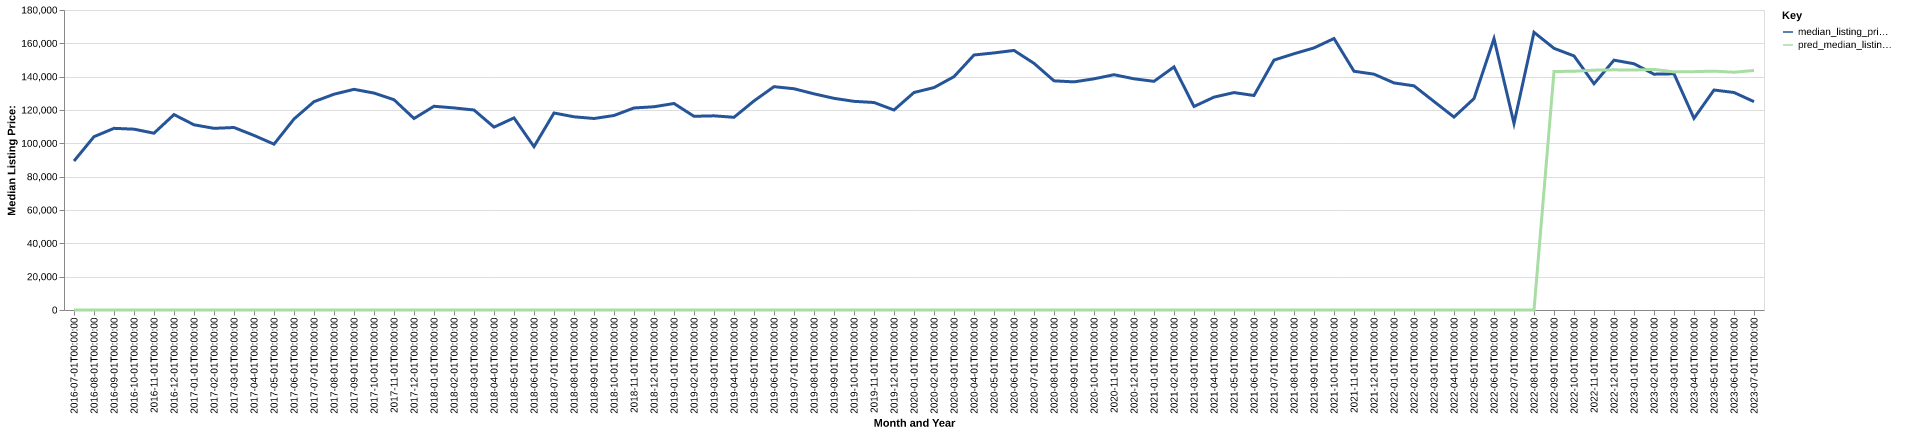

The file beside this chart, header and first rows:
date, time_idx, median_listing_price, thirty_year_interest_rate_five, month, county_name, active_listing_count, median_days_on_market, pred_median_listing_price, month_year
2016-07-01, 0, 89386, 3.72, 7, Sweetwater, TX, 69.0, 108.0, 0, Jul-2016
2016-08-01, 1, 104000, 3.73, 8, Sweetwater, TX, 66.0, 99.0, 0, Aug-2016
2016-09-01, 2, 109000, 3.66, 9, Sweetwater, TX, 63.0, 93.0, 0, Sep-2016
2016-10-01, 3, 108500, 3.64, 10, Sweetwater, TX, 65.0, 82.0, 0, Oct-2016
2016-11-01, 4, 106089, 3.66, 11, Sweetwater, TX, 68.0, 98.0, 0, Nov-2016
2016-12-01, 5, 117250, 3.48, 12, Sweetwater, TX, 69.0, 107.0, 0, Dec-2016
2017-01-01, 6, 111125, 3.45, 1, Sweetwater, TX, 72.0, 105.0, 0, Jan-2017
2017-02-01, 7, 109000, 3.5, 2, Sweetwater, TX, 71.0, 120.0, 0, Feb-2017
2017-03-01, 8, 109500, 3.52, 3, Sweetwater, TX, 68.0, 105.0, 0, Mar-2017
2017-04-01, 9, 104750, 4.03, 4, Sweetwater, TX, 64.0, 109.0, 0, Apr-2017
2017-05-01, 10, 99500, 4.32, 5, Sweetwater, TX, 54.0, 102.0, 0, May-2017
2017-06-01, 11, 114600, 4.2, 6, Sweetwater, TX, 62.0, 43.0, 0, Jun-2017
2017-07-01, 12, 125000, 4.19, 7, Sweetwater, TX, 61.0, 46.0, 0, Jul-2017
2017-08-01, 13, 129475, 4.3, 8, Sweetwater, TX, 62.0, 70.0, 0, Aug-2017
2017-09-01, 14, 132400, 4.1, 9, Sweetwater, TX, 63.0, 93.0, 0, Sep-2017
2017-10-01, 15, 130163, 4.05, 10, Sweetwater, TX, 58.0, 114.0, 0, Oct-2017
2017-11-01, 16, 126175, 3.94, 11, Sweetwater, TX, 63.0, 114.0, 0, Nov-2017
2017-12-01, 17, 114900, 4.03, 12, Sweetwater, TX, 62.0, 110.0, 0, Dec-2017
2018-01-01, 18, 122250, 3.93, 1, Sweetwater, TX, 60.0, 100.0, 0, Jan-2018
2018-02-01, 19, 121250, 3.83, 2, Sweetwater, TX, 57.0, 101.0, 0, Feb-2018
2018-03-01, 20, 120000, 3.94, 3, Sweetwater, TX, 60.0, 89.0, 0, Mar-2018
2018-04-01, 21, 109725, 3.95, 4, Sweetwater, TX, 61.0, 81.0, 0, Apr-2018
2018-05-01, 22, 115250, 3.99, 5, Sweetwater, TX, 70.0, 67.0, 0, May-2018
2018-06-01, 23, 98000, 4.15, 6, Sweetwater, TX, 71.0, 80.0, 0, Jun-2018
2018-07-01, 24, 118200, 4.4, 7, Sweetwater, TX, 69.0, 69.0, 0, Jul-2018
2018-08-01, 25, 115925, 4.46, 8, Sweetwater, TX, 68.0, 72.0, 0, Aug-2018
2018-09-01, 26, 114900, 4.58, 9, Sweetwater, TX, 68.0, 86.0, 0, Sep-2018
2018-10-01, 27, 116700, 4.66, 10, Sweetwater, TX, 69.0, 92.0, 0, Oct-2018
2018-11-01, 28, 121225, 4.62, 11, Sweetwater, TX, 55.0, 98.0, 0, Nov-2018
2018-12-01, 29, 121950, 4.54, 12, Sweetwater, TX, 58.0, 95.0, 0, Dec-2018
2019-01-01, 30, 123900, 4.6, 1, Sweetwater, TX, 56.0, 117.0, 0, Jan-2019
2019-02-01, 31, 116225, 4.72, 2, Sweetwater, TX, 56.0, 126.0, 0, Feb-2019
2019-03-01, 32, 116500, 4.9, 3, Sweetwater, TX, 56.0, 101.0, 0, Mar-2019
2019-04-01, 33, 115625, 4.94, 4, Sweetwater, TX, 60.0, 60.0, 0, Apr-2019
2019-05-01, 34, 125450, 4.75, 5, Sweetwater, TX, 59.0, 70.0, 0, May-2019
2019-06-01, 35, 134000, 4.51, 6, Sweetwater, TX, 52.0, 82.0, 0, Jun-2019
2019-07-01, 36, 132750, 4.41, 7, Sweetwater, TX, 55.0, 95.0, 0, Jul-2019
2019-08-01, 37, 129700, 4.41, 8, Sweetwater, TX, 56.0, 95.0, 0, Aug-2019
2019-09-01, 38, 127000, 4.2, 9, Sweetwater, TX, 54.0, 105.0, 0, Sep-2019
2019-10-01, 39, 125200, 4.14, 10, Sweetwater, TX, 52.0, 111.0, 0, Oct-2019
2019-11-01, 40, 124500, 3.84, 11, Sweetwater, TX, 43.0, 122.0, 0, Nov-2019
2019-12-01, 41, 120000, 3.81, 12, Sweetwater, TX, 40.0, 120.0, 0, Dec-2019
2020-01-01, 42, 130500, 3.75, 1, Sweetwater, TX, 43.0, 98.0, 0, Jan-2020
2020-02-01, 43, 133450, 3.73, 2, Sweetwater, TX, 41.0, 88.0, 0, Feb-2020
2020-03-01, 44, 140000, 3.78, 3, Sweetwater, TX, 42.0, 84.0, 0, Mar-2020
2020-04-01, 45, 153000, 3.75, 4, Sweetwater, TX, 41.0, 87.0, 0, Apr-2020
2020-05-01, 46, 154250, 3.74, 5, Sweetwater, TX, 36.0, 96.0, 0, May-2020
2020-06-01, 47, 155750, 3.72, 6, Sweetwater, TX, 35.0, 85.0, 0, Jun-2020
2020-07-01, 48, 148000, 3.49, 7, Sweetwater, TX, 35.0, 64.0, 0, Jul-2020
2020-08-01, 49, 137500, 3.65, 8, Sweetwater, TX, 40.0, 61.0, 0, Aug-2020
2020-09-01, 50, 136875, 3.33, 9, Sweetwater, TX, 39.0, 51.0, 0, Sep-2020
2020-10-01, 51, 138700, 3.28, 10, Sweetwater, TX, 40.0, 76.0, 0, Oct-2020
2020-11-01, 52, 141175, 3.21, 11, Sweetwater, TX, 37.0, 103.0, 0, Nov-2020
2020-12-01, 53, 138725, 3.07, 12, Sweetwater, TX, 35.0, 121.0, 0, Dec-2020
2021-01-01, 54, 137200, 2.99, 1, Sweetwater, TX, 33.0, 121.0, 0, Jan-2021
2021-02-01, 55, 145850, 2.93, 2, Sweetwater, TX, 31.0, 130.0, 0, Feb-2021
2021-03-01, 56, 122104, 2.88, 3, Sweetwater, TX, 27.0, 86.0, 0, Mar-2021
2021-04-01, 57, 127725, 2.84, 4, Sweetwater, TX, 25.0, 62.0, 0, Apr-2021
2021-05-01, 58, 130450, 2.71, 5, Sweetwater, TX, 32.0, 37.0, 0, May-2021
2021-06-01, 59, 128700, 2.79, 6, Sweetwater, TX, 32.0, 47.0, 0, Jun-2021
... 25 more rows
